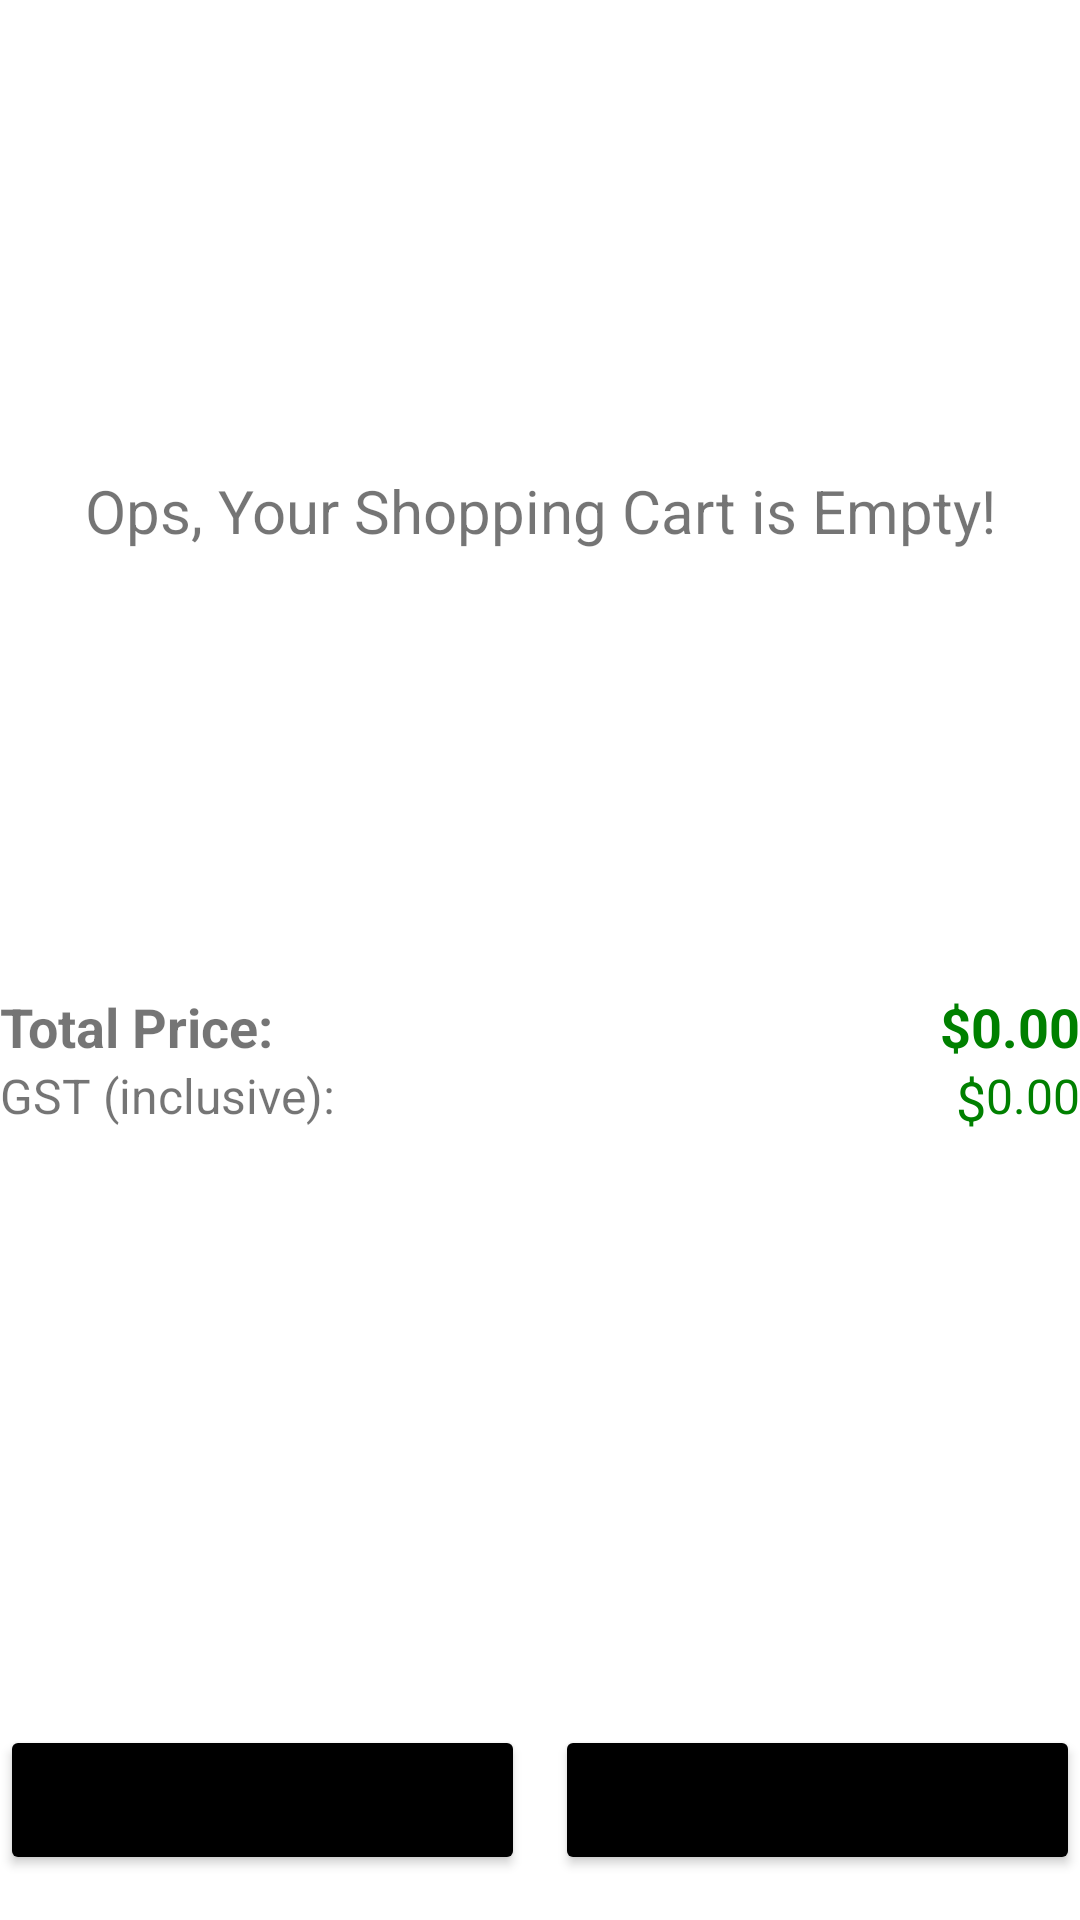

Write the Android layout XML for this screen, with the resource values it uses.
<!-- AndroidManifest.xml: application theme Theme.Kuniyakino -->
<!-- res/layout/fragment_cart.xml -->
<?xml version="1.0" encoding="utf-8"?>
<androidx.constraintlayout.widget.ConstraintLayout xmlns:android="http://schemas.android.com/apk/res/android"
    xmlns:tools="http://schemas.android.com/tools"
    android:layout_width="match_parent"
    android:layout_height="match_parent"
    xmlns:app="http://schemas.android.com/apk/res-auto"
    tools:context=".fragments.CartFragment"
    android:id="@+id/layout_fragment_cart">

    <TextView
        android:id="@+id/noItemTextView"
        android:layout_width="wrap_content"
        android:layout_height="wrap_content"
        android:text="Ops, Your Shopping Cart is Empty!"
        android:textSize="20dp"
        android:layout_marginTop="10dp"
        app:layout_constraintTop_toTopOf="parent"
        app:layout_constraintLeft_toLeftOf="parent"
        app:layout_constraintRight_toRightOf="parent"
        app:layout_constraintBottom_toTopOf="@+id/totalPrice"/>

    <androidx.recyclerview.widget.RecyclerView
        android:id="@+id/cartRecycler"
        android:layout_width="360dp"
        android:layout_height="330dp"
        app:layout_constraintTop_toTopOf="parent"
        app:layout_constraintLeft_toLeftOf="parent"
        app:layout_constraintRight_toRightOf="parent"
        app:layout_constraintBottom_toTopOf="@id/totalPrice"/>

    <TextView
        android:id="@+id/totalPrice"
        android:layout_width="wrap_content"
        android:layout_height="wrap_content"
        android:text="Total Price: "
        android:textSize="18dp"
        android:textStyle="bold"
        android:layout_marginTop="5dp"
        app:layout_constraintBottom_toTopOf="@id/totalGST"
        app:layout_constraintLeft_toLeftOf="@id/cartRecycler" />

    <TextView
        android:id="@+id/priceSymbol"
        android:layout_width="wrap_content"
        android:layout_height="wrap_content"
        android:text="$"
        android:textSize="18dp"
        android:textStyle="bold"
        android:textColor="#008000"
        app:layout_constraintRight_toLeftOf="@id/totalPriceValue"
        app:layout_constraintTop_toTopOf="@id/totalPriceValue" />

    <TextView
        android:id="@+id/totalPriceValue"
        android:layout_width="wrap_content"
        android:layout_height="wrap_content"
        android:text="0.00"
        android:textSize="18dp"
        android:textStyle="bold"
        android:textColor="#008000"
        app:layout_constraintTop_toTopOf="@id/totalPrice"
        app:layout_constraintRight_toRightOf="@id/cartRecycler" />

    <TextView
        android:id="@+id/totalGST"
        android:layout_width="wrap_content"
        android:layout_height="wrap_content"
        android:text="GST (inclusive): "
        android:textSize="16dp"
        android:layout_marginBottom="15dp"
        app:layout_constraintTop_toBottomOf="@id/totalPrice"
        app:layout_constraintLeft_toLeftOf="@id/cartRecycler"
        app:layout_constraintBottom_toTopOf="@id/checkOutBtn"
        tools:ignore="NotSibling" />

    <TextView
        android:id="@+id/priceSymbol2"
        android:layout_width="wrap_content"
        android:layout_height="wrap_content"
        android:text="$"
        android:textSize="18dp"
        android:textColor="#008000"
        app:layout_constraintRight_toLeftOf="@id/totalGSTValue"
        app:layout_constraintTop_toTopOf="@id/totalGSTValue" />

    <TextView
        android:id="@+id/totalGSTValue"
        android:layout_width="wrap_content"
        android:layout_height="wrap_content"
        android:text="0.00"
        android:textSize="16dp"
        android:textColor="#008000"
        android:layout_marginBottom="10dp"
        app:layout_constraintTop_toTopOf="@id/totalGST"
        app:layout_constraintRight_toRightOf="@id/cartRecycler" />


    <LinearLayout
        android:layout_width="wrap_content"
        android:layout_height="wrap_content"
        android:layout_marginBottom="15dp"
        app:layout_constraintLeft_toLeftOf="@id/totalGST"
        app:layout_constraintBottom_toBottomOf="parent">

        <Button
            android:id="@+id/checkOutBtn"
            android:layout_width="175dp"
            android:layout_height="50dp"
            android:backgroundTint="@color/black"
            android:text="Check Out"/>

        <Button
            android:id="@+id/clearCartBtn"
            android:layout_width="175dp"
            android:layout_height="50dp"
            android:layout_marginLeft="10dp"
            android:backgroundTint="@color/black"
            android:text="Clear Cart" />

    </LinearLayout>
</androidx.constraintlayout.widget.ConstraintLayout>
<!-- resources referenced by this layout -->
<resources>
  <color name="black">#FF000000</color>
  <style name="Theme.Kuniyakino" parent="Theme.MaterialComponents.DayNight.DarkActionBar">
          
          <item name="colorPrimary">@color/cardview_dark_background</item>
          <item name="colorPrimaryVariant">@color/cardview_dark_background</item>
          <item name="colorOnPrimary">@color/white</item>
  
  
          
          <item name="colorSecondary">@color/teal_200</item>
          <item name="colorSecondaryVariant">@color/teal_700</item>
          <item name="colorOnSecondary">@color/black</item>
  
          
          <item name="android:statusBarColor" tools:targetApi="l">?attr/colorPrimaryVariant</item>
          
      </style>
  <color name="white">#FFFFFFFF</color>
  <color name="teal_200">#FF03DAC5</color>
  <color name="teal_700">#FF018786</color>
</resources>
